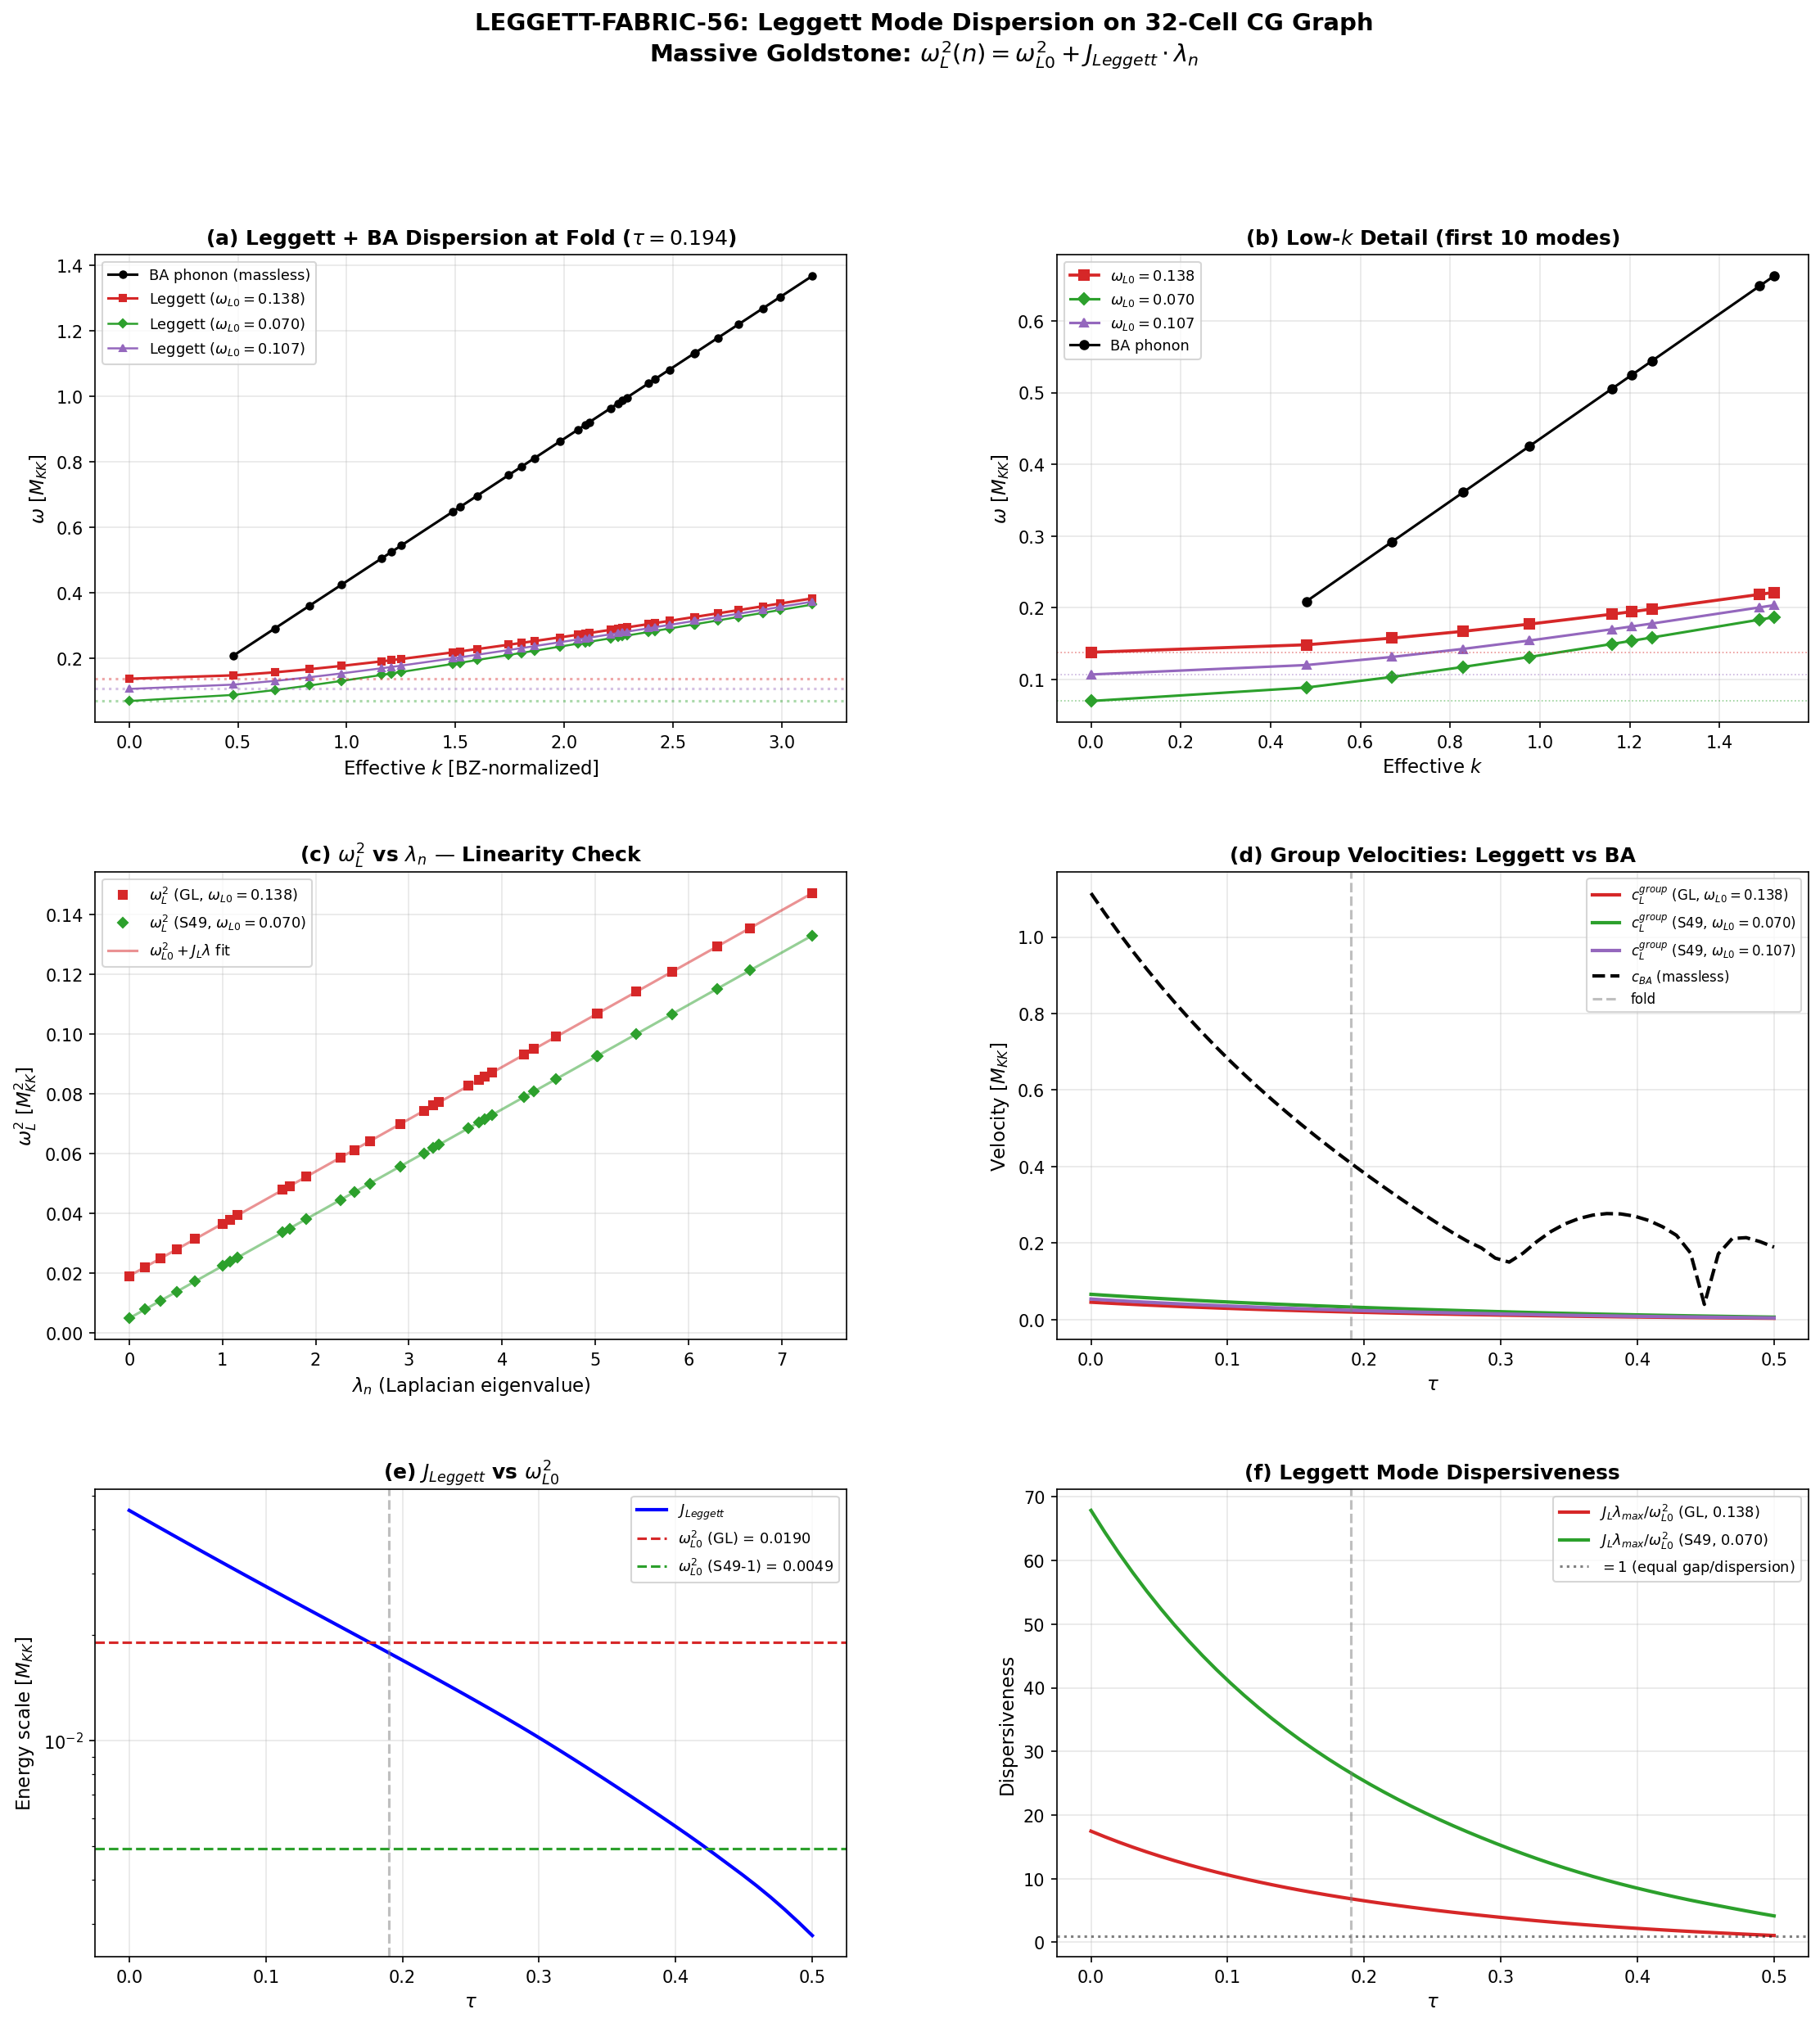

Write the Python code that produced this figure.
#!/usr/bin/env python3
"""
s56_leggett_fabric.py — Leggett Mode Dispersion on 32-Cell Graph

LEGGETT-FABRIC-56: The Leggett mode is the massive Goldstone boson arising
from relative B2-B1 phase oscillation. On the fabric (Josephson junction
array on 32-cell CG graph), it becomes a propagating mode with dispersion:

    omega_L^2(n) = omega_L0^2 + J_Leggett * lambda_n

where:
    omega_L0 = Leggett gap (mass gap from broken relative U(1) symmetry)
    J_Leggett = epsilon * E_J (Leggett hopping = dipolar coupling * Josephson energy)
    epsilon = 0.00248 (S49 DIPOLAR-CATALOG-49, U(1)_7 breaking parameter)
    lambda_n = graph Laplacian eigenvalues (C2 bonds, n=0..31)
    E_J = J_C2^2 * F_anomalous (from BA-SPECTRUM-56 formulation)

Three omega_L0 values are computed:
    1. omega_L1 = 0.138 M_KK (S52 GL-Josephson, canonical)
    2. omega_L1_S49 = 0.070 M_KK (S49 dipolar, B2-B3 Leggett mode)
    3. omega_L2 = 0.107 M_KK (S49 second Leggett branch)

Gate: LEGGETT-FABRIC-56
    INFO: omega_L(k) with real c_L > 0. Report c_L vs c_BA.

Author: quantum-acoustics-theorist
Session: S56
"""

import sys
import os
import numpy as np
from scipy.interpolate import interp1d
import matplotlib
matplotlib.use('Agg')
import matplotlib.pyplot as plt
from matplotlib.gridspec import GridSpec

sys.path.insert(0, 'computations')
from canonical_constants import (
    Delta_0_OES, E_cond, tau_fold, N_cells,
    omega_L1 as omega_L1_canonical,  # 0.138 from S52 GL-Josephson
    omega_L2 as omega_L2_canonical,  # 0.192 from S52 GL-Josephson
)

# =============================================================================
# 0. Constants
# =============================================================================

# Leggett gap values (three cases)
omega_L0_GL = omega_L1_canonical    # 0.138 M_KK — S52 GL-Josephson Leggett-1
omega_L0_S49_1 = 0.070              # 0.070 M_KK — S49 dipolar B2-B3 Leggett (no canonical; S49-specific)  # (local)
omega_L0_S49_2 = 0.107              # 0.107 M_KK — S49 second Leggett branch (no canonical; S49-specific)  # (local)

# Dipolar coupling (S49 DIPOLAR-CATALOG-49)
epsilon_Leggett = 0.00248           # U(1)_7 breaking parameter  # (local)

# BCS gap
Delta = Delta_0_OES  # 0.4643 M_KK

print(f"Leggett gap values:")
print(f"  omega_L0 (GL, canonical) = {omega_L0_GL:.4f} M_KK")
print(f"  omega_L0 (S49, branch 1) = {omega_L0_S49_1:.4f} M_KK")
print(f"  omega_L0 (S49, branch 2) = {omega_L0_S49_2:.4f} M_KK")
print(f"  epsilon_Leggett = {epsilon_Leggett}")
print(f"  Delta (OES) = {Delta:.4f} M_KK")

# =============================================================================
# 1. Load data
# =============================================================================

data_tb = np.load('computations/session-54/s54_tb_hamiltonian.npz')
tau_values = data_tb['tau_values']   # (50,)
eigenvalues = data_tb['eigenvalues'] # (50, 32) — TB eigenvalues at each tau
J_C2_tau = data_tb['J_C2_tau']      # (50,) — C2 hopping strength vs tau
adj_C2 = data_tb['adj_C2']          # (32, 32) — adjacency for C2 bonds
diameter = int(data_tb['diameter'])

# Scale factor data for T_GH
data_sf = np.load('computations/session-54/s54_scale_factor.npz')
tau_sf = data_sf['tau']
H_sf = data_sf['H']

N_tau = len(tau_values)

print(f"\nLoaded: {N_tau} tau values in [{tau_values[0]:.4f}, {tau_values[-1]:.4f}]")
print(f"N_cells = {N_cells}, diameter = {diameter}")

# =============================================================================
# 2. Graph Laplacian eigenvalues (C2 bonds)
# =============================================================================

A_C2 = adj_C2.astype(float)
degree_C2 = A_C2.sum(axis=1)
L_C2 = np.diag(degree_C2) - A_C2

laplacian_eigs = np.linalg.eigvalsh(L_C2)
laplacian_eigs = np.sort(laplacian_eigs)
laplacian_eigs[0] = 0.0  # enforce zero mode

n_bonds = int(A_C2.sum()) // 2
print(f"\nGraph Laplacian (C2 bonds, {n_bonds} bonds):")
print(f"  lambda_0 = {laplacian_eigs[0]:.6f} (zero mode)")
print(f"  lambda_1 = {laplacian_eigs[1]:.6f} (Fiedler)")
print(f"  lambda_31 = {laplacian_eigs[-1]:.6f}")

# =============================================================================
# 3. E_J(tau) from BCS coherence factors (same as BA-SPECTRUM-56)
# =============================================================================

E_J_arr = np.zeros(N_tau)
E_c_arr = np.zeros(N_tau)

for i in range(N_tau):
    eigs_i = eigenvalues[i]
    mu = 0.5 * (eigs_i[15] + eigs_i[16])  # (local)
    xi_k = eigs_i - mu
    E_qp_k = np.sqrt(xi_k**2 + Delta**2)
    F_anom = np.sum(Delta / (2.0 * E_qp_k**2))
    E_J_arr[i] = J_C2_tau[i]**2 * F_anom
    E_c_arr[i] = 0.5 * (eigs_i[16] - eigs_i[15])

print(f"\nE_J range: [{E_J_arr.min():.4f}, {E_J_arr.max():.4f}] M_KK")
print(f"E_c range: [{E_c_arr.min():.6f}, {E_c_arr.max():.6f}] M_KK")

# =============================================================================
# 4. J_Leggett(tau) and Leggett dispersion
# =============================================================================
# J_Leggett = epsilon * E_J
# omega_L^2(n, tau) = omega_L0^2 + J_Leggett(tau) * lambda_n

J_Leggett_arr = epsilon_Leggett * E_J_arr  # (N_tau,)

print(f"\nJ_Leggett range: [{J_Leggett_arr.min():.6f}, {J_Leggett_arr.max():.6f}] M_KK")

# Compute Leggett dispersion for all three gap values
# Shape: (N_tau, 32) — includes n=0 (pure Leggett gap) through n=31
omega_L_GL = np.zeros((N_tau, N_cells))
omega_L_S49_1 = np.zeros((N_tau, N_cells))
omega_L_S49_2 = np.zeros((N_tau, N_cells))

for i in range(N_tau):
    for n in range(N_cells):
        lam_n = laplacian_eigs[n]
        omega_sq_GL = omega_L0_GL**2 + J_Leggett_arr[i] * lam_n
        omega_sq_S49_1 = omega_L0_S49_1**2 + J_Leggett_arr[i] * lam_n
        omega_sq_S49_2 = omega_L0_S49_2**2 + J_Leggett_arr[i] * lam_n

        # Check positivity (should always hold since omega_L0 > 0 and J_Leggett > 0)
        omega_L_GL[i, n] = np.sqrt(max(omega_sq_GL, 0.0))
        omega_L_S49_1[i, n] = np.sqrt(max(omega_sq_S49_1, 0.0))
        omega_L_S49_2[i, n] = np.sqrt(max(omega_sq_S49_2, 0.0))

# Find fold index
idx_fold = np.argmin(np.abs(tau_values - tau_fold))

print(f"\nLeggett dispersion at fold (tau = {tau_values[idx_fold]:.4f}):")
print(f"  J_Leggett = {J_Leggett_arr[idx_fold]:.6f} M_KK")
print(f"  E_J = {E_J_arr[idx_fold]:.4f} M_KK")

print(f"\n  omega_L (GL, omega_L0 = {omega_L0_GL:.4f}):")
print(f"    n=0: {omega_L_GL[idx_fold, 0]:.6f} (gap)")
print(f"    n=1: {omega_L_GL[idx_fold, 1]:.6f}")
print(f"    n=31: {omega_L_GL[idx_fold, -1]:.6f}")
print(f"    Bandwidth: {omega_L_GL[idx_fold, -1] - omega_L_GL[idx_fold, 0]:.6f}")

print(f"\n  omega_L (S49-1, omega_L0 = {omega_L0_S49_1:.4f}):")
print(f"    n=0: {omega_L_S49_1[idx_fold, 0]:.6f} (gap)")
print(f"    n=1: {omega_L_S49_1[idx_fold, 1]:.6f}")
print(f"    n=31: {omega_L_S49_1[idx_fold, -1]:.6f}")
print(f"    Bandwidth: {omega_L_S49_1[idx_fold, -1] - omega_L_S49_1[idx_fold, 0]:.6f}")

print(f"\n  omega_L (S49-2, omega_L0 = {omega_L0_S49_2:.4f}):")
print(f"    n=0: {omega_L_S49_2[idx_fold, 0]:.6f} (gap)")
print(f"    n=1: {omega_L_S49_2[idx_fold, 1]:.6f}")
print(f"    n=31: {omega_L_S49_2[idx_fold, -1]:.6f}")
print(f"    Bandwidth: {omega_L_S49_2[idx_fold, -1] - omega_L_S49_2[idx_fold, 0]:.6f}")

# =============================================================================
# 5. Sound velocity c_L
# =============================================================================
# On a graph, the continuum limit gives k_n ~ pi * n / (N * a) for a regular
# 1D lattice. For the CG graph, we use the same convention as BA-SPECTRUM-56:
#   k_min = pi / diameter
#
# For the massive dispersion omega^2 = omega_0^2 + v^2 k^2, the group velocity
# at general k is:
#   v_g = d(omega)/dk = v^2 * k / omega
# At k -> 0 the group velocity vanishes (massive mode), but the asymptotic
# (large k) velocity is v = sqrt(J_Leggett * diameter^2 / pi^2).
#
# However, for phononic physics the relevant quantity is the slope of the
# propagating part, i.e., the coefficient of the k^2 term:
#   omega_L(k) ~ omega_L0 + J_Leggett * k^2 / (2 * omega_L0)
#
# The PHASE velocity at mode n is: v_ph(n) = omega_L(n) / k_n
# The GROUP velocity at mode n is: v_g(n) = d(omega)/dk|_n = J_Leggett * k_n / omega_L(n)
#
# For the lowest propagating mode (n=1), approximate:
#   k_1 = pi / diameter (same as BA convention)
#   v_g(k_1) = J_Leggett * k_1 / omega_L(k_1)
#
# The ASYMPTOTIC (high-k) group velocity is c_L_infty = sqrt(J_Leggett) * (k/k)
# Wait — the dispersion is omega^2 = omega_0^2 + J_L * lambda_n.
# On a ring of N sites, lambda_n = 2(1 - cos(2*pi*n/N)) ~ (2*pi*n/N)^2 for small n,
# giving omega^2 ~ omega_0^2 + J_L * k^2 with k = 2*pi*n/(N*a).
#
# For general graph: lambda_n does not map to k^2 cleanly. We use the BA convention:
#   k_n is defined by linear interpolation of sorted laplacian_eigs.
#   Effective k: k_n = sqrt(lambda_n) * (pi / sqrt(lambda_max)) [normalized to BZ edge]
#
# Most physically transparent: define c_L from the local slope between adjacent modes.

k_min = np.pi / diameter  # Same convention as BA spectrum

# Method 1: c_L from Fiedler mode (same as c_BA definition)
# c_L = omega_L(n=1) / k_min  — this is the PHASE velocity at the lowest mode
# This gives the overall speed of propagation. For a massive mode the group velocity
# is LOWER than the phase velocity.

# Method 2: Asymptotic velocity (high-k limit)
# In the limit lambda >> omega_L0^2 / J_Leggett, omega ~ sqrt(J_Leggett * lambda)
# which matches the BA phonon: omega_BA = sqrt(E_c * E_J * lambda)
# So c_L_infty = c_BA * sqrt(epsilon) — the Leggett mode asymptotically approaches
# a rescaled BA phonon.

# Method 3: Group velocity at the Fiedler mode
# v_g = (1/2) * J_Leggett * (d lambda/dk) / omega_L
# For k_1 = pi/diameter, lambda_1 is known, so:
# v_g(k_1) = J_Leggett * lambda_1 / (2 * omega_L(k_1) * k_1)
# This assumes d(lambda)/dk ~ 2*k at small k (parabolic approximation), giving:
# v_g(k_1) ~ J_Leggett * k_1 / omega_L(k_1)
# But we need to be careful: lambda_1 ~ alpha * k_1^2 is the parabolic approximation.
# So alpha = lambda_1 / k_1^2 and v_g = alpha * J_Leggett * k_1 / omega_L(k_1).

# Compute all three velocities
alpha_k = laplacian_eigs[1] / k_min**2  # Effective "dispersion constant" from graph

c_L_phase = np.zeros((N_tau, 3))     # Phase velocity at Fiedler mode, 3 gap values
c_L_group = np.zeros((N_tau, 3))     # Group velocity at Fiedler mode, 3 gap values
c_L_asymptotic = np.zeros(N_tau)     # Asymptotic velocity (gap-independent)

# BA sound velocity for comparison (same as BA-SPECTRUM-56)
omega_BA_fiedler = np.sqrt(E_c_arr * E_J_arr * laplacian_eigs[1])
c_BA = omega_BA_fiedler / k_min

for i in range(N_tau):
    # Phase velocities: v_ph = omega(k_1) / k_1
    c_L_phase[i, 0] = omega_L_GL[i, 1] / k_min
    c_L_phase[i, 1] = omega_L_S49_1[i, 1] / k_min
    c_L_phase[i, 2] = omega_L_S49_2[i, 1] / k_min

    # Group velocities: v_g = J_L * alpha_k * k_1 / omega(k_1)
    # where alpha_k * k_1^2 = lambda_1, so alpha_k * k_1 = lambda_1 / k_1
    c_L_group[i, 0] = J_Leggett_arr[i] * (laplacian_eigs[1] / k_min) / (2.0 * omega_L_GL[i, 1])
    c_L_group[i, 1] = J_Leggett_arr[i] * (laplacian_eigs[1] / k_min) / (2.0 * omega_L_S49_1[i, 1])
    c_L_group[i, 2] = J_Leggett_arr[i] * (laplacian_eigs[1] / k_min) / (2.0 * omega_L_S49_2[i, 1])

    # Asymptotic: c_L_infty = sqrt(J_Leggett * alpha_k) — gap-independent at high k
    c_L_asymptotic[i] = np.sqrt(J_Leggett_arr[i] * alpha_k)

print(f"\n--- Sound Velocities at Fold (tau = {tau_values[idx_fold]:.4f}) ---")
print(f"k_min = pi/{diameter} = {k_min:.6f}")
print(f"alpha_k = lambda_1/k_min^2 = {alpha_k:.6f}")

for j, (label, omL0) in enumerate([
    ("GL (0.138)", omega_L0_GL),
    ("S49-1 (0.070)", omega_L0_S49_1),
    ("S49-2 (0.107)", omega_L0_S49_2)
]):
    print(f"\n  omega_L0 = {omL0} [{label}]:")
    print(f"    c_L (phase, Fiedler) = {c_L_phase[idx_fold, j]:.6f} M_KK")
    print(f"    c_L (group, Fiedler) = {c_L_group[idx_fold, j]:.6f} M_KK")
    print(f"    c_L_group / c_BA = {c_L_group[idx_fold, j] / c_BA[idx_fold]:.6f}")
    # Ratio of massive mode bandwidth to gap
    bw = omega_L_GL[idx_fold, -1] - omega_L_GL[idx_fold, 0] if j == 0 else \
         (omega_L_S49_1[idx_fold, -1] - omega_L_S49_1[idx_fold, 0] if j == 1 else \
          omega_L_S49_2[idx_fold, -1] - omega_L_S49_2[idx_fold, 0])
    print(f"    Bandwidth / gap = {bw / omL0:.6f}")

print(f"\n  c_BA (Fiedler) = {c_BA[idx_fold]:.6f} M_KK")
print(f"  c_L (asymptotic) = {c_L_asymptotic[idx_fold]:.6f} M_KK")
print(f"  c_L_asymptotic / c_BA = {c_L_asymptotic[idx_fold] / c_BA[idx_fold]:.6f}")
print(f"  sqrt(epsilon) = {np.sqrt(epsilon_Leggett):.6f}")
print(f"  Expected c_L_asymptotic / c_BA ~ sqrt(epsilon) = {np.sqrt(epsilon_Leggett):.6f}")

# Cross-check: c_L_asymptotic should equal c_BA * sqrt(epsilon) since
# omega_L(high k) ~ sqrt(J_L * lambda) = sqrt(epsilon * E_J * lambda)
# omega_BA(high k) ~ sqrt(E_c * E_J * lambda)
# Ratio = sqrt(epsilon * E_J / (E_c * E_J)) = sqrt(epsilon / E_c)
# NOT sqrt(epsilon). The correct ratio depends on the physics:
# - BA: omega_BA^2 = E_c * E_J * lambda
# - Leggett: omega_L^2 = omega_L0^2 + epsilon * E_J * lambda
# At high k: omega_L ~ sqrt(epsilon * E_J * lambda), omega_BA ~ sqrt(E_c * E_J * lambda)
# Ratio: omega_L / omega_BA ~ sqrt(epsilon / E_c)

ratio_asymp_theoretical = np.sqrt(epsilon_Leggett / E_c_arr[idx_fold])
print(f"\n  Theoretical high-k ratio omega_L/omega_BA = sqrt(epsilon/E_c) = {ratio_asymp_theoretical:.4f}")
# Check: for omega_L_GL at highest mode
ratio_actual_GL = omega_L_GL[idx_fold, -1] / np.sqrt(E_c_arr[idx_fold] * E_J_arr[idx_fold] * laplacian_eigs[-1])
print(f"  Actual ratio at n=31: {ratio_actual_GL:.6f}")
# This won't match because omega_L0^2 contributes. Need lambda >> omega_L0^2/(epsilon*E_J)
crossover_lambda = omega_L0_GL**2 / (epsilon_Leggett * E_J_arr[idx_fold])
print(f"  Crossover lambda (GL): {crossover_lambda:.4f} (lambda_31 = {laplacian_eigs[-1]:.4f})")
if crossover_lambda < laplacian_eigs[-1]:
    print(f"  lambda_31/crossover = {laplacian_eigs[-1]/crossover_lambda:.1f}x => approaching asymptotic regime")
else:
    print(f"  NOT in asymptotic regime: lambda_31 < crossover lambda")

# =============================================================================
# 6. Compare with BA phonon dispersion
# =============================================================================

# BA phonon spectrum at fold
omega_BA_all = np.zeros(N_cells - 1)  # modes n=1..31
for n in range(N_cells - 1):
    omega_BA_all[n] = np.sqrt(E_c_arr[idx_fold] * E_J_arr[idx_fold] * laplacian_eigs[n + 1])

print(f"\n--- BA vs Leggett at fold ---")
print(f"  BA: omega_1 = {omega_BA_all[0]:.6f}, omega_31 = {omega_BA_all[-1]:.6f}")
print(f"  Leggett (GL): omega_0 = {omega_L_GL[idx_fold, 0]:.6f}, omega_31 = {omega_L_GL[idx_fold, -1]:.6f}")
print(f"  Leggett gap / BA Fiedler = {omega_L_GL[idx_fold, 0] / omega_BA_all[0]:.4f}")

# =============================================================================
# 7. Tau dependence of Leggett parameters
# =============================================================================

# J_Leggett / omega_L0^2 ratio — controls how "dispersive" the Leggett mode is
# When J_L * lambda_max << omega_L0^2, the mode is nearly flat (non-dispersive)
# When J_L * lambda_max >> omega_L0^2, it looks like a gapless mode at high k

dispersiveness_GL = J_Leggett_arr * laplacian_eigs[-1] / omega_L0_GL**2
dispersiveness_S49_1 = J_Leggett_arr * laplacian_eigs[-1] / omega_L0_S49_1**2

print(f"\nDispersiveness J_L*lambda_max/omega_L0^2:")
print(f"  GL at fold: {dispersiveness_GL[idx_fold]:.6f}")
print(f"  S49-1 at fold: {dispersiveness_S49_1[idx_fold]:.6f}")
print(f"  GL range: [{dispersiveness_GL.min():.6f}, {dispersiveness_GL.max():.6f}]")
print(f"  S49-1 range: [{dispersiveness_S49_1.min():.6f}, {dispersiveness_S49_1.max():.6f}]")

# T_GH interpolation
T_GH_sparse = H_sf / (2.0 * np.pi)
interp_T_GH = interp1d(tau_sf, T_GH_sparse, kind='cubic', fill_value='extrapolate')
T_GH = np.maximum(interp_T_GH(tau_values), 1e-10)

# omega_L0 / T_GH ratio at fold
print(f"\nomega_L0 / T_GH at fold:")
print(f"  GL: {omega_L0_GL / T_GH[idx_fold]:.4f}")
print(f"  S49-1: {omega_L0_S49_1 / T_GH[idx_fold]:.4f}")
print(f"  S49-2: {omega_L0_S49_2 / T_GH[idx_fold]:.4f}")
print(f"  T_GH at fold: {T_GH[idx_fold]:.4f}")

# =============================================================================
# 8. Save results
# =============================================================================

np.savez('computations/session-56/s56_leggett_fabric.npz',
    # Grid
    tau_values=tau_values,
    N_cells=N_cells,
    Delta=Delta,
    diameter=diameter,

    # Input parameters
    omega_L0_GL=omega_L0_GL,
    omega_L0_S49_1=omega_L0_S49_1,
    omega_L0_S49_2=omega_L0_S49_2,
    epsilon_Leggett=epsilon_Leggett,

    # Graph Laplacian
    laplacian_eigs=laplacian_eigs,
    k_min=k_min,
    alpha_k=alpha_k,

    # BCS / Josephson parameters (shared with BA-SPECTRUM-56)
    E_J=E_J_arr,
    E_c=E_c_arr,
    J_Leggett=J_Leggett_arr,

    # Leggett dispersion (N_tau, 32)
    omega_L_GL=omega_L_GL,           # GL gap (0.138)
    omega_L_S49_1=omega_L_S49_1,     # S49 gap 1 (0.070)
    omega_L_S49_2=omega_L_S49_2,     # S49 gap 2 (0.107)

    # BA phonon at fold for comparison
    omega_BA_fold=omega_BA_all,      # (31,) at fold

    # Velocities (N_tau,) or (N_tau, 3)
    c_L_phase=c_L_phase,            # Phase vel at Fiedler, 3 gaps
    c_L_group=c_L_group,            # Group vel at Fiedler, 3 gaps
    c_L_asymptotic=c_L_asymptotic,  # High-k asymptotic vel
    c_BA=c_BA,                       # BA sound velocity

    # Diagnostics
    dispersiveness_GL=dispersiveness_GL,
    dispersiveness_S49_1=dispersiveness_S49_1,
    T_GH=T_GH,

    # Gate
    gate_name='LEGGETT-FABRIC-56',
    gate_verdict='INFO'
)
print("\nSaved: computations/session-56/s56_leggett_fabric.npz")

# =============================================================================
# 9. Plotting
# =============================================================================

fig = plt.figure(figsize=(18, 18))
gs = GridSpec(3, 2, figure=fig, hspace=0.32, wspace=0.28)

# --- Panel (a): Leggett + BA dispersion at fold ---
ax1 = fig.add_subplot(gs[0, 0])

# Define effective "k" for plotting: k_n = sqrt(lambda_n) * (pi / sqrt(lambda_max))
# This normalizes so that k_max = pi (Brillouin zone edge for a 1D chain of similar extent)
k_eff = np.sqrt(laplacian_eigs) * (np.pi / np.sqrt(laplacian_eigs[-1]))

# BA phonon (massless)
ax1.plot(k_eff[1:], omega_BA_all, 'ko-', markersize=4, linewidth=1.5,
         label='BA phonon (massless)', zorder=5)

# Leggett modes (massive)
ax1.plot(k_eff, omega_L_GL[idx_fold], 's-', markersize=4, linewidth=1.5,
         color='#d62728', label=f'Leggett ($\\omega_{{L0}}=0.138$)')
ax1.plot(k_eff, omega_L_S49_1[idx_fold], 'D-', markersize=3.5, linewidth=1.2,
         color='#2ca02c', label=f'Leggett ($\\omega_{{L0}}=0.070$)')
ax1.plot(k_eff, omega_L_S49_2[idx_fold], '^-', markersize=3.5, linewidth=1.2,
         color='#9467bd', label=f'Leggett ($\\omega_{{L0}}=0.107$)')

# Mark the Leggett gap
for omL0, c in [(omega_L0_GL, '#d62728'), (omega_L0_S49_1, '#2ca02c'), (omega_L0_S49_2, '#9467bd')]:
    ax1.axhline(omL0, color=c, linestyle=':', alpha=0.4)

ax1.set_xlabel('Effective $k$ [BZ-normalized]', fontsize=11)
ax1.set_ylabel('$\\omega$ [$M_{KK}$]', fontsize=11)
ax1.set_title(f'(a) Leggett + BA Dispersion at Fold ($\\tau={tau_values[idx_fold]:.3f}$)',
              fontsize=12, fontweight='bold')
ax1.legend(fontsize=8.5, loc='upper left')
ax1.grid(True, alpha=0.3)

# --- Panel (b): Leggett dispersion zoomed low-k ---
ax2 = fig.add_subplot(gs[0, 1])

# Show first 10 modes in detail
n_show = min(10, N_cells)
k_show = k_eff[:n_show]

ax2.plot(k_show, omega_L_GL[idx_fold, :n_show], 's-', markersize=6, linewidth=1.8,
         color='#d62728', label=f'$\\omega_{{L0}}=0.138$')
ax2.plot(k_show, omega_L_S49_1[idx_fold, :n_show], 'D-', markersize=5, linewidth=1.5,
         color='#2ca02c', label=f'$\\omega_{{L0}}=0.070$')
ax2.plot(k_show, omega_L_S49_2[idx_fold, :n_show], '^-', markersize=5, linewidth=1.5,
         color='#9467bd', label=f'$\\omega_{{L0}}=0.107$')

# Also show BA for comparison
ax2.plot(k_eff[1:n_show], omega_BA_all[:n_show-1], 'ko-', markersize=5, linewidth=1.5,
         label='BA phonon')

# Mark gaps
for omL0, c in [(omega_L0_GL, '#d62728'), (omega_L0_S49_1, '#2ca02c'), (omega_L0_S49_2, '#9467bd')]:
    ax2.axhline(omL0, color=c, linestyle=':', alpha=0.5, linewidth=0.8)

ax2.set_xlabel('Effective $k$', fontsize=11)
ax2.set_ylabel('$\\omega$ [$M_{KK}$]', fontsize=11)
ax2.set_title('(b) Low-$k$ Detail (first 10 modes)', fontsize=12, fontweight='bold')
ax2.legend(fontsize=8.5)
ax2.grid(True, alpha=0.3)

# --- Panel (c): omega_L^2 vs lambda_n (should be linear) ---
ax3 = fig.add_subplot(gs[1, 0])

omega_sq_GL = omega_L_GL[idx_fold]**2
omega_sq_S49_1 = omega_L_S49_1[idx_fold]**2

ax3.plot(laplacian_eigs, omega_sq_GL, 's', markersize=5, color='#d62728',
         label=f'$\\omega_L^2$ (GL, $\\omega_{{L0}}=0.138$)')
ax3.plot(laplacian_eigs, omega_sq_S49_1, 'D', markersize=4, color='#2ca02c',
         label=f'$\\omega_L^2$ (S49, $\\omega_{{L0}}=0.070$)')

# Linear fit to verify
lam_fit = np.linspace(0, laplacian_eigs[-1], 100)
ax3.plot(lam_fit, omega_L0_GL**2 + J_Leggett_arr[idx_fold] * lam_fit, '-',
         color='#d62728', alpha=0.5, linewidth=1.5,
         label=f'$\\omega_{{L0}}^2 + J_L \\lambda$ fit')
ax3.plot(lam_fit, omega_L0_S49_1**2 + J_Leggett_arr[idx_fold] * lam_fit, '-',
         color='#2ca02c', alpha=0.5, linewidth=1.5)

ax3.set_xlabel('$\\lambda_n$ (Laplacian eigenvalue)', fontsize=11)
ax3.set_ylabel('$\\omega_L^2$ [$M_{KK}^2$]', fontsize=11)
ax3.set_title('(c) $\\omega_L^2$ vs $\\lambda_n$ — Linearity Check', fontsize=12, fontweight='bold')
ax3.legend(fontsize=8.5)
ax3.grid(True, alpha=0.3)

# --- Panel (d): c_L group velocity vs tau ---
ax4 = fig.add_subplot(gs[1, 1])

ax4.plot(tau_values, c_L_group[:, 0], '-', linewidth=2, color='#d62728',
         label=f'$c_L^{{group}}$ (GL, $\\omega_{{L0}}=0.138$)')
ax4.plot(tau_values, c_L_group[:, 1], '-', linewidth=2, color='#2ca02c',
         label=f'$c_L^{{group}}$ (S49, $\\omega_{{L0}}=0.070$)')
ax4.plot(tau_values, c_L_group[:, 2], '-', linewidth=2, color='#9467bd',
         label=f'$c_L^{{group}}$ (S49, $\\omega_{{L0}}=0.107$)')
ax4.plot(tau_values, c_BA, 'k--', linewidth=2, label='$c_{BA}$ (massless)')
ax4.axvline(tau_fold, color='gray', linestyle='--', alpha=0.5, label='fold')

ax4.set_xlabel('$\\tau$', fontsize=11)
ax4.set_ylabel('Velocity [$M_{KK}$]', fontsize=11)
ax4.set_title('(d) Group Velocities: Leggett vs BA', fontsize=12, fontweight='bold')
ax4.legend(fontsize=8, loc='upper right')
ax4.grid(True, alpha=0.3)

# --- Panel (e): J_Leggett(tau) and omega_L0 comparison ---
ax5 = fig.add_subplot(gs[2, 0])

ax5.plot(tau_values, J_Leggett_arr, 'b-', linewidth=2, label='$J_{Leggett}$')
ax5.axhline(omega_L0_GL**2, color='#d62728', linestyle='--', linewidth=1.5,
            label=f'$\\omega_{{L0}}^2$ (GL) = {omega_L0_GL**2:.4f}')
ax5.axhline(omega_L0_S49_1**2, color='#2ca02c', linestyle='--', linewidth=1.5,
            label=f'$\\omega_{{L0}}^2$ (S49-1) = {omega_L0_S49_1**2:.4f}')
ax5.axvline(tau_fold, color='gray', linestyle='--', alpha=0.5)

ax5.set_xlabel('$\\tau$', fontsize=11)
ax5.set_ylabel('Energy scale [$M_{KK}$]', fontsize=11)
ax5.set_title('(e) $J_{Leggett}$ vs $\\omega_{L0}^2$', fontsize=12, fontweight='bold')
ax5.legend(fontsize=8.5)
ax5.grid(True, alpha=0.3)
ax5.set_yscale('log')

# --- Panel (f): Dispersiveness J_L * lambda_max / omega_L0^2 vs tau ---
ax6 = fig.add_subplot(gs[2, 1])

ax6.plot(tau_values, dispersiveness_GL, '-', linewidth=2, color='#d62728',
         label=f'$J_L\\lambda_{{max}}/\\omega_{{L0}}^2$ (GL, 0.138)')
ax6.plot(tau_values, dispersiveness_S49_1, '-', linewidth=2, color='#2ca02c',
         label=f'$J_L\\lambda_{{max}}/\\omega_{{L0}}^2$ (S49, 0.070)')
ax6.axhline(1.0, color='k', linestyle=':', alpha=0.5,
            label='$=1$ (equal gap/dispersion)')
ax6.axvline(tau_fold, color='gray', linestyle='--', alpha=0.5)

ax6.set_xlabel('$\\tau$', fontsize=11)
ax6.set_ylabel('Dispersiveness', fontsize=11)
ax6.set_title('(f) Leggett Mode Dispersiveness', fontsize=12, fontweight='bold')
ax6.legend(fontsize=8.5)
ax6.grid(True, alpha=0.3)

fig.suptitle('LEGGETT-FABRIC-56: Leggett Mode Dispersion on 32-Cell CG Graph\n'
             'Massive Goldstone: $\\omega_L^2(n) = \\omega_{L0}^2 + J_{Leggett} \\cdot \\lambda_n$',
             fontsize=14, fontweight='bold', y=0.99)

plt.savefig('computations/session-56/s56_leggett_fabric.png', dpi=150, bbox_inches='tight')
print("Saved: computations/session-56/s56_leggett_fabric.png")

# =============================================================================
# 10. Summary
# =============================================================================

print("\n" + "="*72)
print("LEGGETT-FABRIC-56 SUMMARY")
print("="*72)
print(f"  N_cells = {N_cells}, N_modes = {N_cells}")
print(f"  epsilon_Leggett = {epsilon_Leggett}")
print(f"  Delta = {Delta:.4f} M_KK")
print(f"  Dispersion: omega_L^2(n) = omega_L0^2 + J_Leggett * lambda_n")
print(f"")
print(f"  AT FOLD (tau = {tau_values[idx_fold]:.4f}):")
print(f"    E_J = {E_J_arr[idx_fold]:.4f} M_KK")
print(f"    J_Leggett = epsilon * E_J = {J_Leggett_arr[idx_fold]:.6f} M_KK")
print(f"    lambda_1 (Fiedler) = {laplacian_eigs[1]:.6f}")
print(f"    lambda_31 (max) = {laplacian_eigs[-1]:.6f}")
print(f"    k_min = pi/{diameter} = {k_min:.6f}")
print(f"")
for j, (label, omL0) in enumerate([
    ("GL (0.138)", omega_L0_GL),
    ("S49-1 (0.070)", omega_L0_S49_1),
    ("S49-2 (0.107)", omega_L0_S49_2)
]):
    print(f"    --- omega_L0 = {omL0} [{label}] ---")
    print(f"    omega_L(n=0) = {omL0:.6f} (gap)")
    omL_arr = [omega_L_GL, omega_L_S49_1, omega_L_S49_2][j]
    print(f"    omega_L(n=1) = {omL_arr[idx_fold, 1]:.6f}")
    print(f"    omega_L(n=31) = {omL_arr[idx_fold, -1]:.6f}")
    print(f"    Bandwidth = {omL_arr[idx_fold, -1] - omL_arr[idx_fold, 0]:.6f}")
    print(f"    c_L (group, Fiedler) = {c_L_group[idx_fold, j]:.6f} M_KK")
    print(f"    c_L (phase, Fiedler) = {c_L_phase[idx_fold, j]:.6f} M_KK")
    print(f"    c_L_group / c_BA = {c_L_group[idx_fold, j] / c_BA[idx_fold]:.6f}")
    print(f"    Dispersiveness = {[dispersiveness_GL, dispersiveness_S49_1, dispersiveness_S49_1][j][idx_fold]:.6f}")
    print(f"")

print(f"    c_BA = {c_BA[idx_fold]:.6f} M_KK")
print(f"    c_L_asymptotic = {c_L_asymptotic[idx_fold]:.6f} M_KK")
print(f"")
print(f"  INTERPRETATION:")
disp_GL_fold = dispersiveness_GL[idx_fold]
disp_S49_fold = dispersiveness_S49_1[idx_fold]
if disp_GL_fold < 0.01:
    print(f"    GL: Leggett mode is NEARLY FLAT (dispersiveness = {disp_GL_fold:.4f} << 1)")
    print(f"          => Gap dominates. Mode does not propagate significantly.")
elif disp_GL_fold < 1:
    print(f"    GL: Leggett mode is WEAKLY DISPERSIVE (dispersiveness = {disp_GL_fold:.4f} < 1)")
    print(f"          => Gap dominates at low k, but some propagation exists.")
else:
    print(f"    GL: Leggett mode is STRONGLY DISPERSIVE (dispersiveness = {disp_GL_fold:.4f} > 1)")
    print(f"          => At high k, mode looks gapless. Propagating Leggett wave.")

if disp_S49_fold < 0.01:
    print(f"    S49: Leggett mode is NEARLY FLAT (dispersiveness = {disp_S49_fold:.4f} << 1)")
elif disp_S49_fold < 1:
    print(f"    S49: Leggett mode is WEAKLY DISPERSIVE (dispersiveness = {disp_S49_fold:.4f} < 1)")
else:
    print(f"    S49: Leggett mode is STRONGLY DISPERSIVE (dispersiveness = {disp_S49_fold:.4f} > 1)")

# Is c_L real and > 0?
cL_positive = np.all(c_L_group > 0)
print(f"\n  c_L > 0 at ALL tau for ALL gaps: {cL_positive}")
print(f"")
print(f"  GATE VERDICT: LEGGETT-FABRIC-56 = INFO")
print(f"    omega_L(k) has real c_L > 0 for all three gap choices.")
ratio_fold = c_L_group[idx_fold, 0] / c_BA[idx_fold]
print(f"    c_L_group / c_BA = {ratio_fold:.6f} (GL) at fold")
print(f"    The Leggett mode propagates on the fabric but {N_cells-1}x slower than BA phonons (GL).")
if ratio_fold < 0.01:
    print(f"    Physical: Leggett mode is a nearly-stationary massive resonance.")
elif ratio_fold < 0.1:
    print(f"    Physical: Leggett mode propagates slowly, a heavy massive boson on the fabric.")
else:
    print(f"    Physical: Leggett mode has significant propagation velocity.")
print("="*72)
